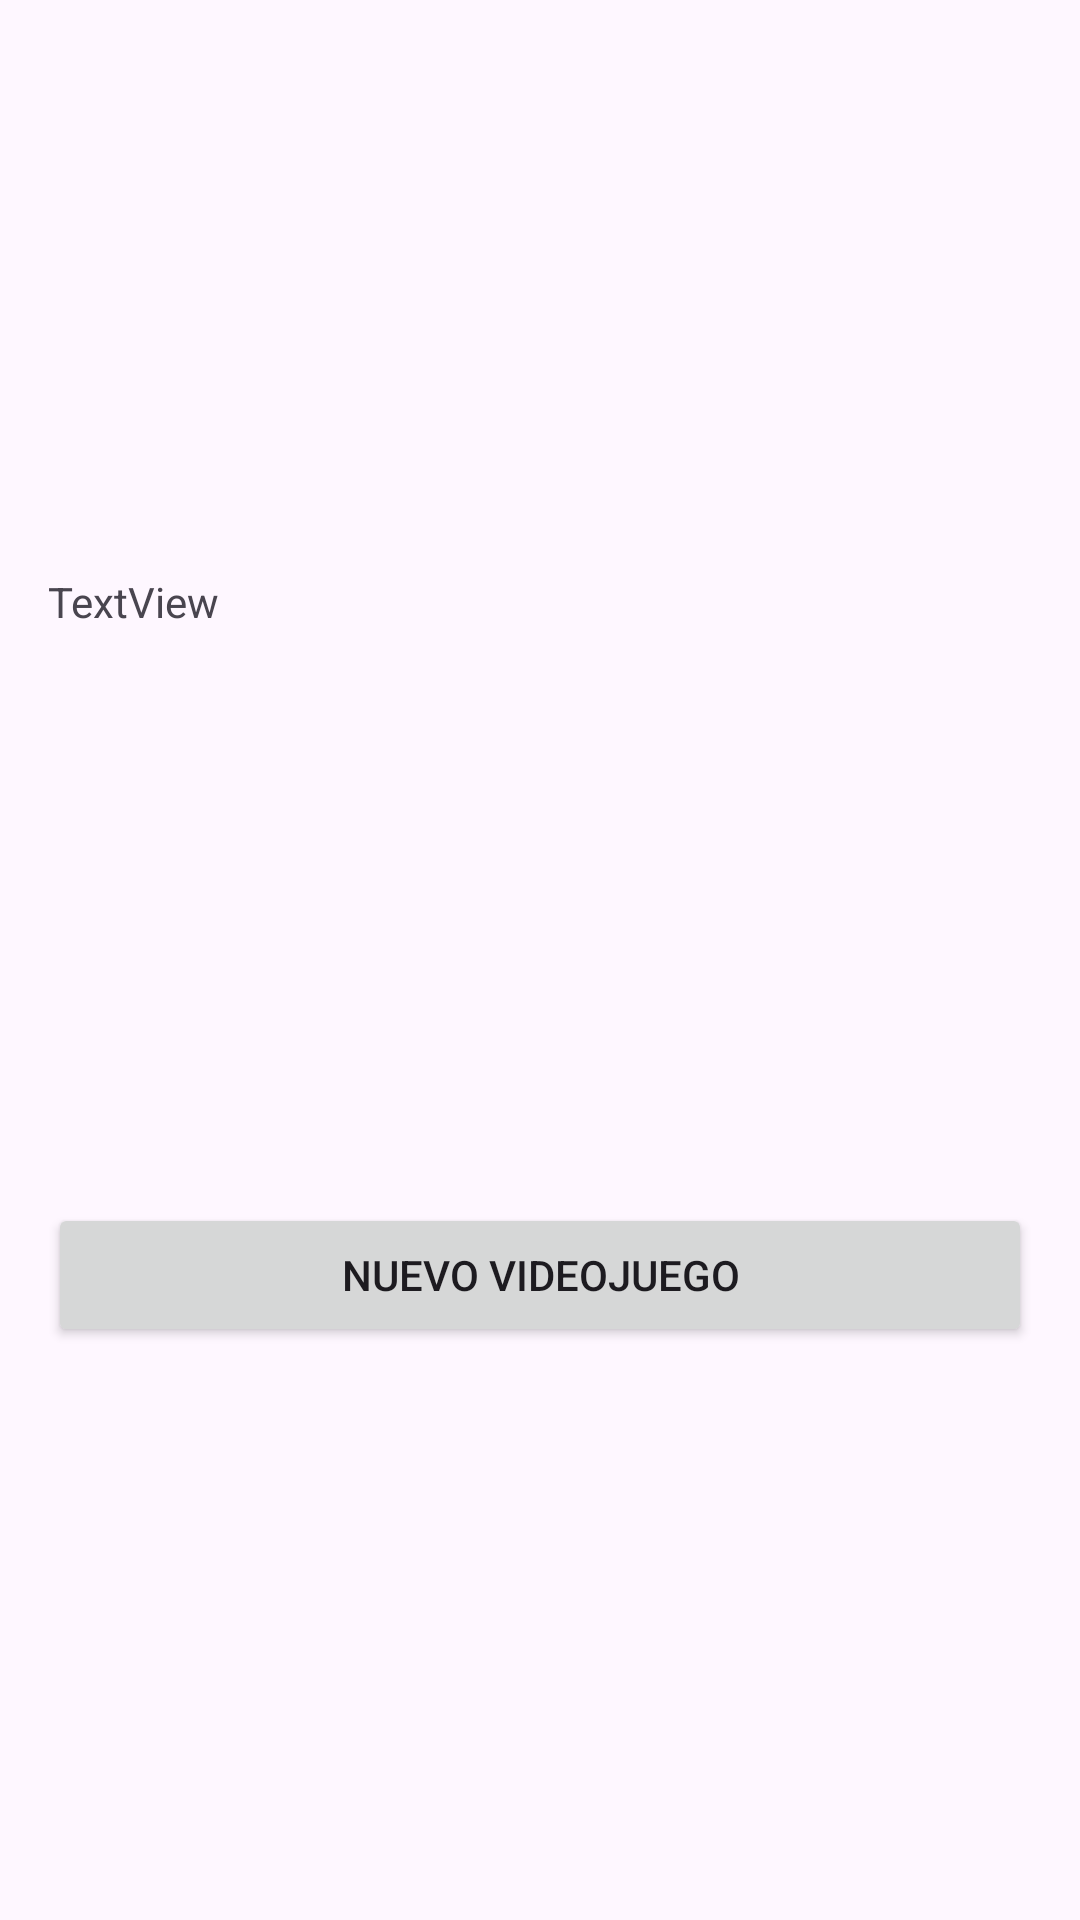

Produce the Android XML layout that renders to this screen, including the resource entries it uses.
<!-- AndroidManifest.xml: application theme Theme.Examen2EVA -->
<!-- res/layout/activity_save.xml -->
<?xml version="1.0" encoding="utf-8"?>
<androidx.constraintlayout.widget.ConstraintLayout xmlns:android="http://schemas.android.com/apk/res/android"
    xmlns:app="http://schemas.android.com/apk/res-auto"
    xmlns:tools="http://schemas.android.com/tools"
    android:layout_width="match_parent"
    android:layout_height="match_parent"
    tools:context=".SaveActivity">

    <TextView
        android:id="@+id/textLista"
        android:layout_width="match_parent"
        android:layout_height="wrap_content"
        android:layout_marginStart="16dp"
        android:layout_marginEnd="16dp"
        android:text="TextView"
        app:layout_constraintBottom_toTopOf="@+id/buttonNVJ"
        app:layout_constraintEnd_toEndOf="parent"
        app:layout_constraintStart_toStartOf="parent"
        app:layout_constraintTop_toTopOf="parent" />

    <Button
        android:id="@+id/buttonNVJ"
        android:layout_width="0dp"
        android:layout_height="wrap_content"
        android:text="Nuevo Videojuego"
        app:layout_constraintBottom_toBottomOf="parent"
        app:layout_constraintEnd_toEndOf="@+id/textLista"
        app:layout_constraintStart_toStartOf="@+id/textLista"
        app:layout_constraintTop_toBottomOf="@+id/textLista" />
</androidx.constraintlayout.widget.ConstraintLayout>
<!-- resources referenced by this layout -->
<resources>
  <style name="Theme.Examen2EVA" parent="Base.Theme.Examen2EVA" />
  <style name="Base.Theme.Examen2EVA" parent="Theme.Material3.DayNight.NoActionBar">
          
          
      </style>
</resources>
